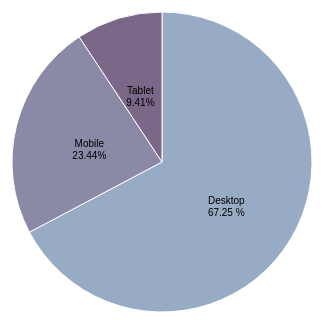
D3 v3 page, settled after 360 driven frames (6 s of simulated time); the page loaded 1 data file(s).



var margin = {top: 20, right: 20, bottom: 20, left: 20},
    width = 360 - margin.left - margin.right,
    height = 380 - margin.top - margin.bottom,
    radius = Math.min(width, height) / 2;

var color = d3.scale.ordinal()
    .range(["#98abc5", "#8a89a6", "#7b6888", "#6b486b", "#a05d56", "#d0743c", "#ff8c00"]);

var arc = d3.svg.arc()
    .outerRadius(radius - 10)
    .innerRadius(0);

var pie = d3.layout.pie()
    .sort(null)
    .value(function(d) { return d.cantidad; });

var svg = d3.select("body").append("svg")
    .attr("width", width)
    .attr("height", height)
  .append("g")
    .attr("transform", "translate(" + width / 2 + "," + height / 2 + ")");

d3.csv("data/google-analytics/dispositivos.csv", function(error, data) {

  data.forEach(function(d) {
    d.cantidad = +d.cantidad;
  });

  var g = svg.selectAll(".arc")
      .data(pie(data))
    .enter().append("g")
      .attr("class", "arc");

  g.append("path")
      .attr("d", arc)
      .style("fill", function(d) { return color(d.data.dispositivo); });

  g.append("text")
      .attr("transform", function(d) { return "translate(" + arc.centroid(d) + ")"; })
      .attr("dy", ".35em")
      .style("text-anchor", "middle")
      .text(function(d) { return d.data.dispositivo; });

  g.append("text")
      .attr("transform", function(d) { return "translate(" + arc.centroid(d) + ")"; })
      .attr("dy", "1.55em")
      .style("text-anchor", "middle")
      .text(function(d) { return d.data.porcentaje + "%" });

});



### data: data/google-analytics/dispositivos.csv
dispositivo, cantidad, porcentaje
Desktop, 64609, 67.25
Mobile, 22521, 23.44
Tablet, 8941, 9.41